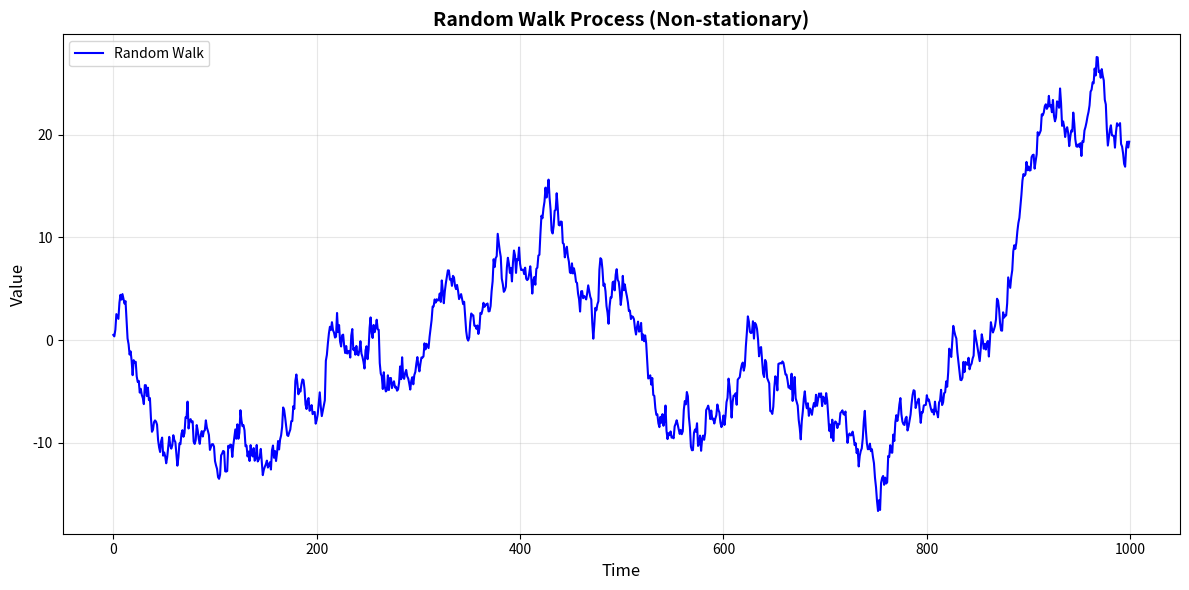
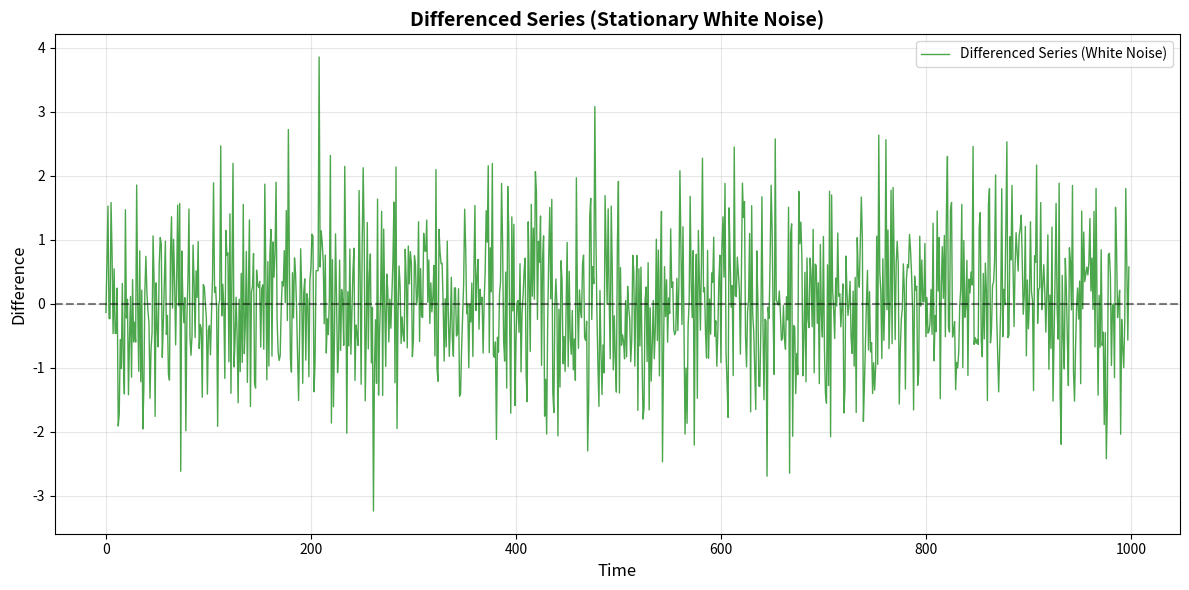
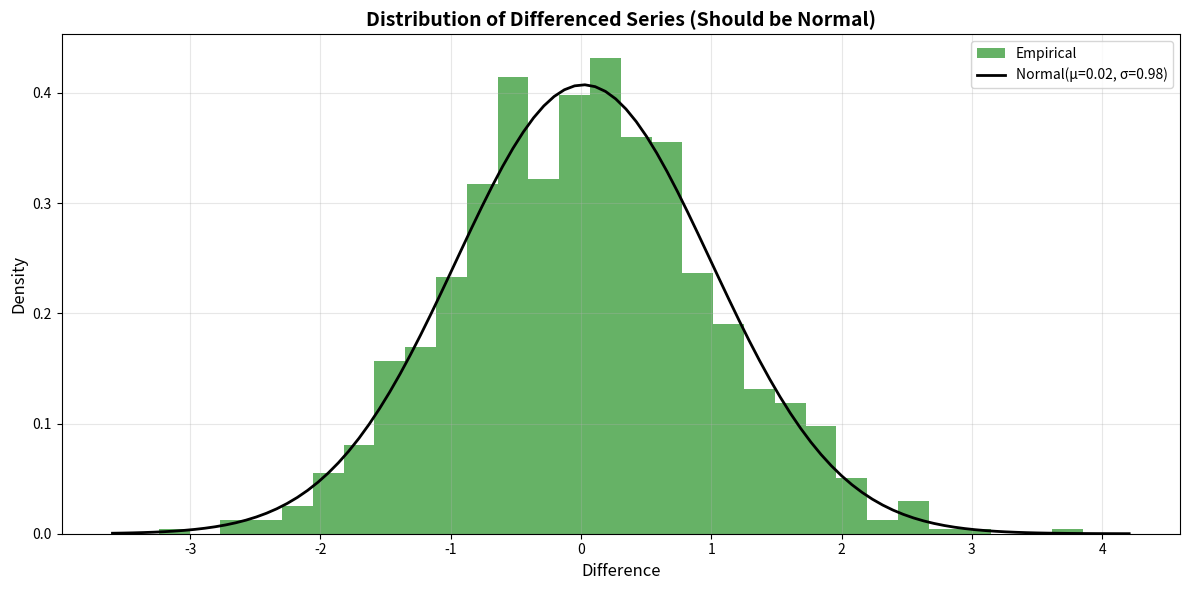
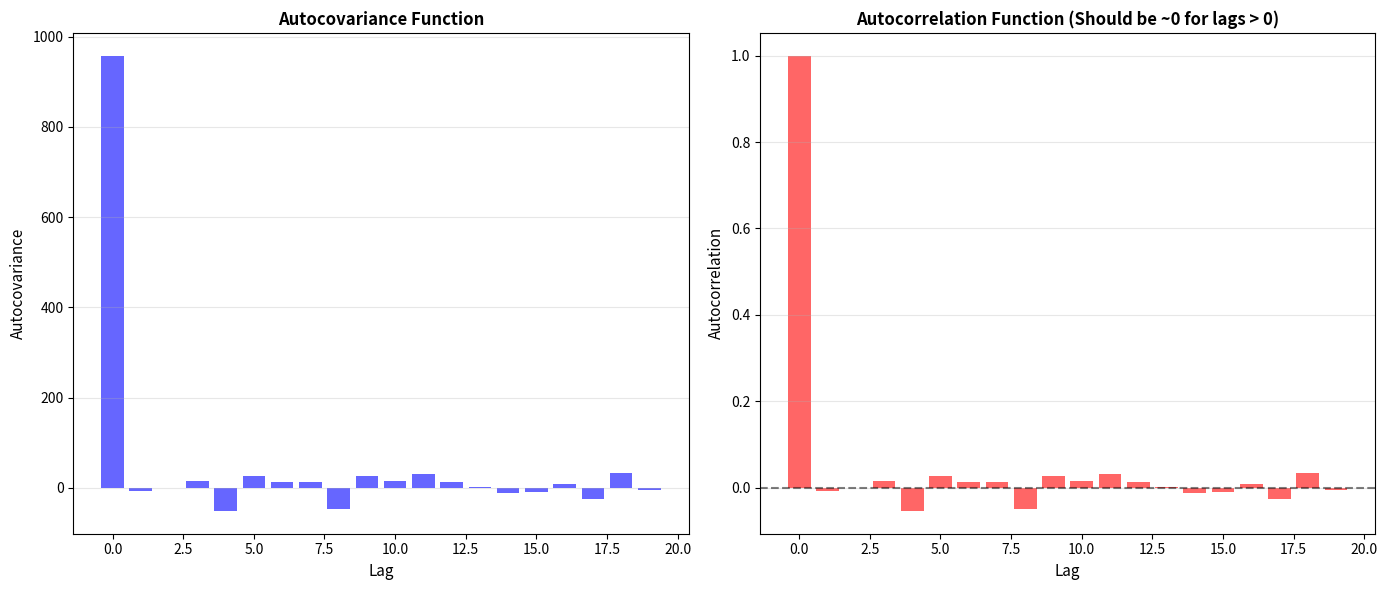

The script that saved these images, in order:
"""
Random Walk Analysis

This script demonstrates the properties of a random walk process
and how differencing transforms it into a stationary white noise process.

Random Walk:
Y_t = Y_{t-1} + ε_t

where:
- ε_t ~ N(0, σ²): white noise (i.i.d. normal errors)
- Y_0: initial value (often 0)

Properties:
- Non-stationary: variance increases with time
- E[Y_t] = Y_0 (constant mean)
- Var[Y_t] = t × σ² (variance grows linearly with time)
- Unit root process: needs differencing to become stationary

Differencing:
ΔY_t = Y_t - Y_{t-1} = ε_t

After differencing:
- Stationary: E[ΔY_t] = 0, Var[ΔY_t] = σ² (constant)
- White noise: no autocorrelation
- Suitable for time series modeling

This example generates a random walk and demonstrates its properties.
"""

import numpy as np
import matplotlib.pyplot as plt
from scipy.stats import norm
import warnings

warnings.filterwarnings("ignore")

# Configuration
MEAN = 0
VARIANCE = 1
SIZE = 1000
RANDOM_SEED = 42


def main():
    """Main function"""
    # Set random seed for reproducibility
    np.random.seed(RANDOM_SEED)
    
    print(f"{'='*60}")
    print("Step 1: Generating Random Walk")
    print("="*60)
    print(f"Model: Y_t = Y_{{t-1}} + ε_t, where ε_t ~ N({MEAN}, {VARIANCE})")
    
    # Generate random walk
    errors = np.random.normal(loc=MEAN, scale=np.sqrt(VARIANCE), size=SIZE)
    random_walk = np.cumsum(errors)
    
    print(f"Generated {SIZE} observations")
    print(f"  Initial value: {random_walk[0]:.4f}")
    print(f"  Final value: {random_walk[-1]:.4f}")
    print(f"  Mean: {np.mean(random_walk):.4f}")
    print(f"  Variance: {np.var(random_walk):.4f} (grows with time)")
    
    # Plot random walk
    plt.figure(figsize=(12, 6))
    plt.plot(random_walk, label='Random Walk', linewidth=1.5, color='blue')
    plt.xlabel('Time', fontsize=12)
    plt.ylabel('Value', fontsize=12)
    plt.title('Random Walk Process (Non-stationary)', fontsize=14, fontweight='bold')
    plt.legend(fontsize=10)
    plt.grid(True, alpha=0.3)
    plt.tight_layout()
    plt.show()
    
    # Calculate differences (differencing)
    print(f"\n{'='*60}")
    print("Step 2: Differencing (ΔY_t = Y_t - Y_{t-1} = ε_t)")
    print("="*60)
    diff_series = np.diff(random_walk)
    
    print(f"Differenced series shape: {diff_series.shape}")
    print(f"  Mean: {np.mean(diff_series):.6f} (≈ 0)")
    print(f"  Variance: {np.var(diff_series):.6f} (≈ {VARIANCE}, constant)")
    print(f"  Differenced series is stationary (white noise)")
    
    # Plot differenced series
    plt.figure(figsize=(12, 6))
    plt.plot(diff_series, label='Differenced Series (White Noise)', linewidth=1, color='green', alpha=0.7)
    plt.axhline(y=0, color='black', linestyle='--', alpha=0.5)
    plt.xlabel('Time', fontsize=12)
    plt.ylabel('Difference', fontsize=12)
    plt.title('Differenced Series (Stationary White Noise)', fontsize=14, fontweight='bold')
    plt.legend(fontsize=10)
    plt.grid(True, alpha=0.3)
    plt.tight_layout()
    plt.show()
    
    # Calculate mean and variance of differenced series
    mean_diff = np.mean(diff_series)
    variance_diff = np.var(diff_series)
    std_diff = np.sqrt(variance_diff)
    
    print(f"\n{'='*60}")
    print("Step 3: Statistical Properties")
    print("="*60)
    print(f"Mean of Differenced Series: {mean_diff:.6f} (≈ 0)")
    print(f"Variance of Differenced Series: {variance_diff:.6f} (≈ {VARIANCE})")
    print(f"Standard Deviation: {std_diff:.6f} (≈ {np.sqrt(VARIANCE)})")
    
    # Plot histogram of differenced series
    print(f"\n{'='*60}")
    print("Step 4: Distribution Analysis")
    print("="*60)
    plt.figure(figsize=(12, 6))
    plt.hist(diff_series, bins=30, density=True, alpha=0.6, color='g', label='Empirical')
    xmin, xmax = plt.xlim()
    x = np.linspace(xmin, xmax, 100)
    p = norm.pdf(x, mean_diff, std_diff)
    plt.plot(x, p, 'k', linewidth=2, label=f'Normal(μ={mean_diff:.2f}, σ={std_diff:.2f})')
    plt.xlabel('Difference', fontsize=12)
    plt.ylabel('Density', fontsize=12)
    plt.title('Distribution of Differenced Series (Should be Normal)', 
              fontsize=14, fontweight='bold')
    plt.legend(fontsize=10)
    plt.grid(True, alpha=0.3)
    plt.tight_layout()
    plt.show()
    
    # Calculate autocovariance and autocorrelation
    print(f"\n{'='*60}")
    print("Step 5: Autocorrelation Analysis")
    print("="*60)
    autocov = np.correlate(diff_series, diff_series, mode='full')[len(diff_series)-1:]
    autocorr = autocov / autocov[0]
    
    print(f"Autocorrelation at lag 0: {autocorr[0]:.6f} (always 1.0)")
    print(f"Autocorrelation at lag 1: {autocorr[1]:.6f} (≈ 0 for white noise)")
    print(f"Max autocorrelation (lags 1-10): {np.max(np.abs(autocorr[1:11])):.6f}")
    print(f"  No significant autocorrelation (white noise property)")
    
    # Plot autocovariance and autocorrelation
    plt.figure(figsize=(14, 6))
    
    plt.subplot(121)
    plt.bar(range(len(autocov[:20])), autocov[:20], alpha=0.6, align='center', color='blue')
    plt.xlabel('Lag', fontsize=11)
    plt.ylabel('Autocovariance', fontsize=11)
    plt.title('Autocovariance Function', fontsize=12, fontweight='bold')
    plt.grid(True, alpha=0.3, axis='y')
    
    plt.subplot(122)
    plt.bar(range(len(autocorr[:20])), autocorr[:20], alpha=0.6, align='center', color='red')
    plt.axhline(y=0, color='black', linestyle='--', alpha=0.5)
    plt.xlabel('Lag', fontsize=11)
    plt.ylabel('Autocorrelation', fontsize=11)
    plt.title('Autocorrelation Function (Should be ~0 for lags > 0)', 
              fontsize=12, fontweight='bold')
    plt.grid(True, alpha=0.3, axis='y')
    
    plt.tight_layout()
    plt.show()
    
    print(f"\n{'='*60}")
    print("Summary")
    print("="*60)
    print("  Random walk is non-stationary (variance grows with time)")
    print("  After differencing: stationary white noise process")
    print("  Differenced series has:")
    print("    - Mean ≈ 0")
    print("    - Constant variance")
    print("    - No autocorrelation (white noise)")
    print("    - Normal distribution")


if __name__ == "__main__":
    main()
